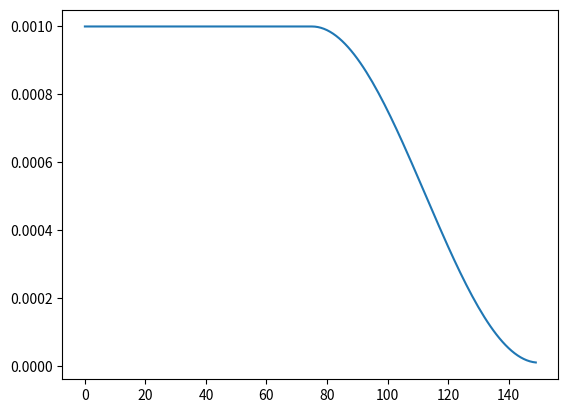

Here is the Python script that generated this plot:
import math
from typing import Sequence
import logging

LOG = logging.getLogger()
TAG_NAME = "[LR-Schedulers]"

class CosineScheduler(object):
    def __init__(self, total_epochs: int, init_lr: float, final_lr: float):
        self.total_epochs = total_epochs
        self.init_lr = init_lr
        self.final_lr = final_lr

        LOG.info(f"{TAG_NAME} [CosineScheduler]: total_epochs -> {total_epochs}, \
                 init_lr -> {init_lr}, final_lr -> {final_lr}")
    
    def scheduler(self, epoch):
        alpha = ((1 - math.cos(epoch * math.pi / self.total_epochs)) / 2) * (self.final_lr - 1) + 1
        return self.init_lr * alpha

class CosineFlatScheduler(object):
    def __init__(self, total_epochs: int, init_lr: float, final_lr: float):
        self.total_epochs = total_epochs
        self.init_lr = init_lr
        self.final_lr = final_lr

        LOG.info(f"{TAG_NAME} [CosineFlatScheduler]: total_epochs -> {total_epochs}, \
                 init_lr -> {init_lr}, final_lr -> {final_lr}")
    
    def scheduler(self, epoch):
        if (epoch > (self.total_epochs // 2)):
            alpha = ((1 - math.cos((epoch - (self.total_epochs // 2)) * math.pi / (self.total_epochs // 2))) / 2) * (self.final_lr - 1) + 1 
        else:
            alpha = 1
        return self.init_lr * alpha

class DefaultStepScheduler(object):
    def __init__(self, init_lr:float, steps_to_reduce: Sequence[int]):
        self.init_lr = init_lr
        self.steps_to_reduce = list(map(int, steps_to_reduce))

        LOG.info(f"{TAG_NAME} [DefaultStepScheduler]: init_lr -> {init_lr} ,\
                 steps_to_reduce -> {steps_to_reduce}")
    
    def scheduler(self, epoch):
        lr = self.init_lr * (0.1 ** (self.steps_to_reduce.index(epoch) + 1))
        return lr

class LinearScheduler(object):
    def __init__(self, total_epochs: int, init_lr: float, final_lr: float):
        self.total_epochs = total_epochs
        self.init_lr = init_lr
        self.final_lr = final_lr

        LOG.info(f"{TAG_NAME} [LinearScheduler]: total_epochs -> {total_epochs}, \
                 init_lr -> {init_lr}, final_lr -> {final_lr}")
    
    def scheduler(self, epoch):
        alpha = (1 - epoch / self.total_epochs) * (1.0 - self.final_lr) + self.final_lr
        return self.init_lr * alpha

if __name__ == "__main__":
    total_epochs = 150
    cosine_sl = CosineFlatScheduler(total_epochs, 1e-3, 0.01)

    import matplotlib.pyplot as plt
    epochs_range = list(range(total_epochs))
    lrs = []
    for epoch in epochs_range:
        lr = cosine_sl.scheduler(epoch)
        lrs.append(lr)
    
    plt.plot(epochs_range, lrs)
    plt.show()
